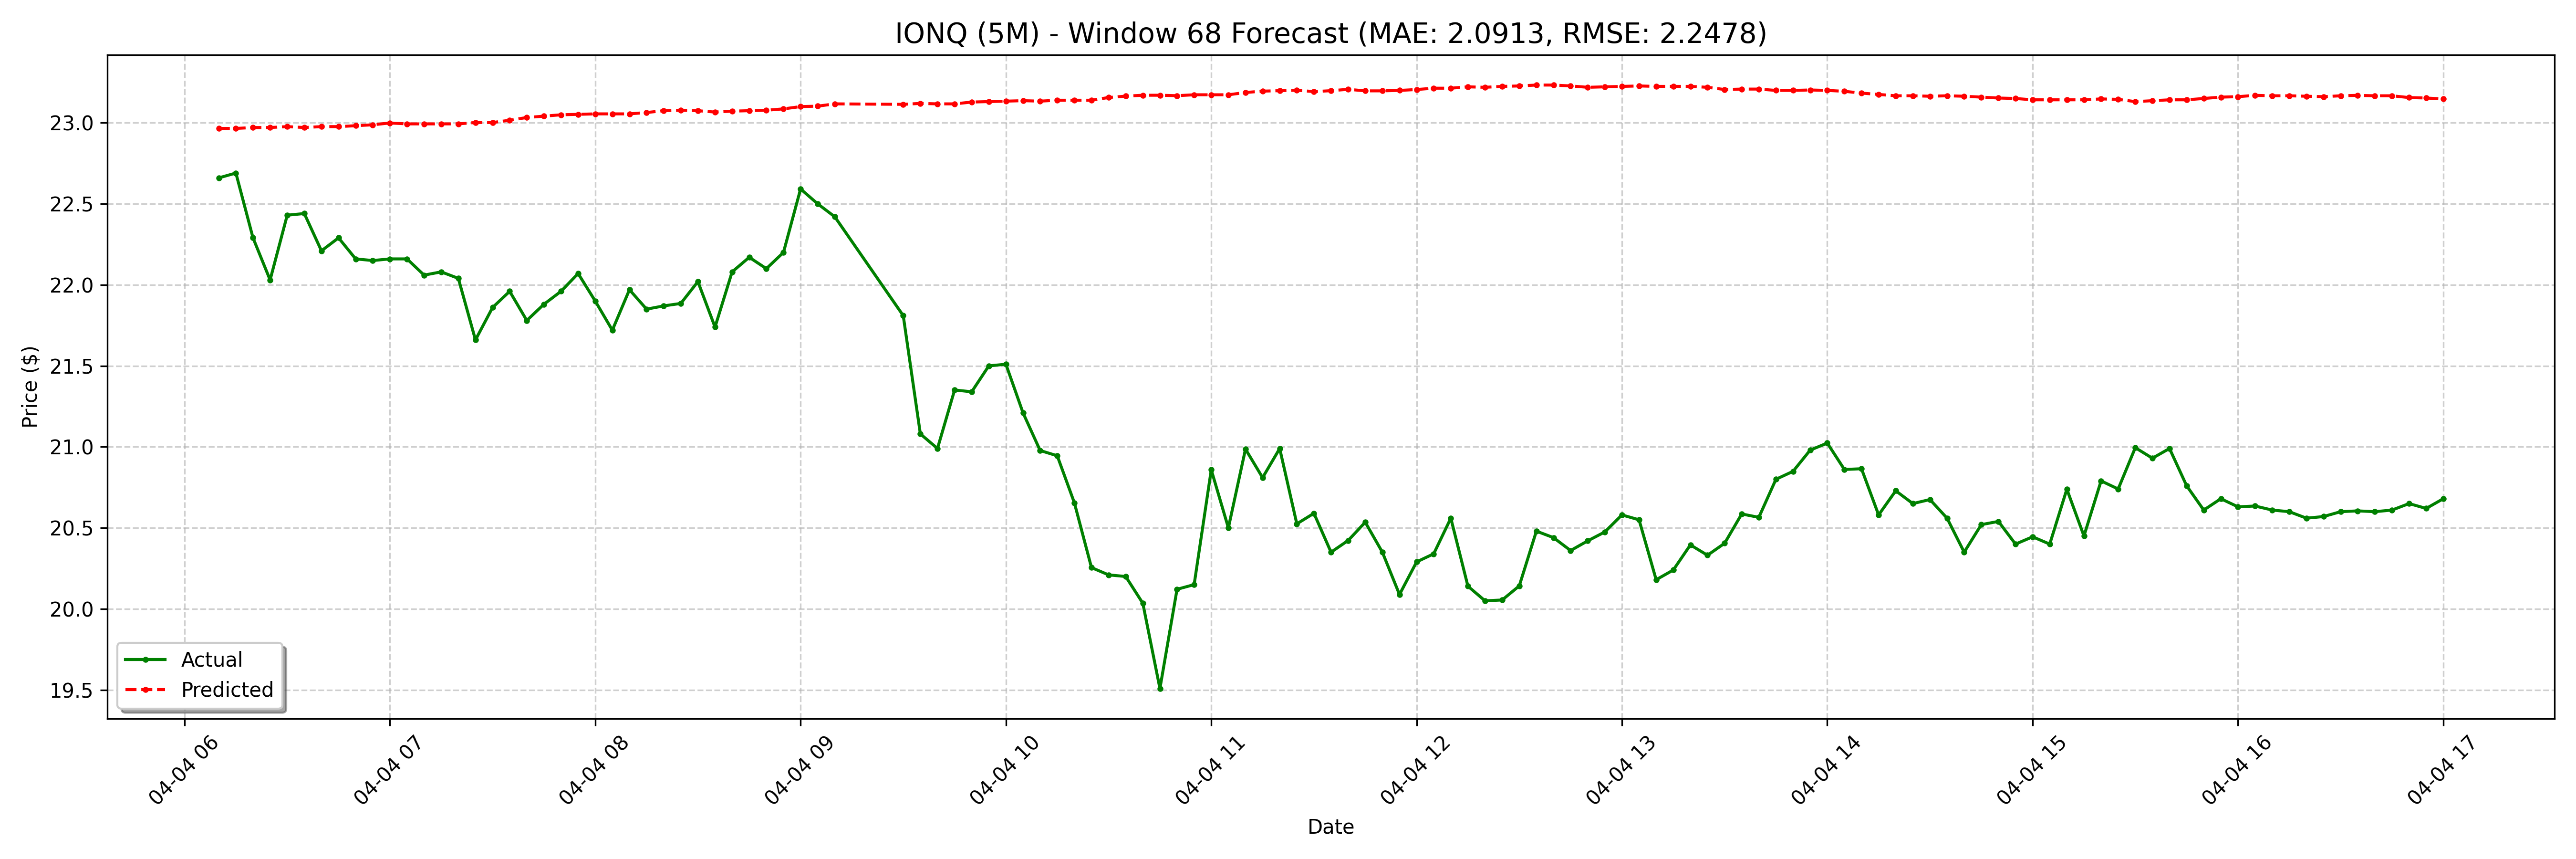

Values plotted in this chart, from the file beside it:
date, actual, forecast
2025-04-04 06:10:00-04:00, 22.66, 22.97
2025-04-04 06:15:00-04:00, 22.69, 22.97
2025-04-04 06:20:00-04:00, 22.29, 22.97
2025-04-04 06:25:00-04:00, 22.03, 22.97
2025-04-04 06:30:00-04:00, 22.43, 22.98
2025-04-04 06:35:00-04:00, 22.44, 22.97
2025-04-04 06:40:00-04:00, 22.21, 22.98
2025-04-04 06:45:00-04:00, 22.29, 22.98
2025-04-04 06:50:00-04:00, 22.16, 22.98
2025-04-04 06:55:00-04:00, 22.15, 22.99
2025-04-04 07:00:00-04:00, 22.16, 23
2025-04-04 07:05:00-04:00, 22.16, 22.99
2025-04-04 07:10:00-04:00, 22.06, 22.99
2025-04-04 07:15:00-04:00, 22.08, 22.99
2025-04-04 07:20:00-04:00, 22.04, 22.99
2025-04-04 07:25:00-04:00, 21.66, 23
2025-04-04 07:30:00-04:00, 21.86, 23
2025-04-04 07:35:00-04:00, 21.96, 23.02
2025-04-04 07:40:00-04:00, 21.78, 23.03
2025-04-04 07:45:00-04:00, 21.88, 23.04
2025-04-04 07:50:00-04:00, 21.96, 23.05
2025-04-04 07:55:00-04:00, 22.07, 23.05
2025-04-04 08:00:00-04:00, 21.9, 23.06
2025-04-04 08:05:00-04:00, 21.72, 23.06
2025-04-04 08:10:00-04:00, 21.97, 23.06
2025-04-04 08:15:00-04:00, 21.85, 23.06
2025-04-04 08:20:00-04:00, 21.87, 23.07
2025-04-04 08:25:00-04:00, 21.89, 23.08
2025-04-04 08:30:00-04:00, 22.02, 23.07
2025-04-04 08:35:00-04:00, 21.74, 23.07
2025-04-04 08:40:00-04:00, 22.08, 23.07
2025-04-04 08:45:00-04:00, 22.17, 23.07
2025-04-04 08:50:00-04:00, 22.1, 23.08
2025-04-04 08:55:00-04:00, 22.2, 23.09
2025-04-04 09:00:00-04:00, 22.59, 23.1
2025-04-04 09:05:00-04:00, 22.5, 23.1
2025-04-04 09:10:00-04:00, 22.42, 23.12
2025-04-04 09:30:00-04:00, 21.81, 23.11
2025-04-04 09:35:00-04:00, 21.08, 23.12
2025-04-04 09:40:00-04:00, 20.99, 23.12
2025-04-04 09:45:00-04:00, 21.35, 23.12
2025-04-04 09:50:00-04:00, 21.34, 23.13
2025-04-04 09:55:00-04:00, 21.5, 23.13
2025-04-04 10:00:00-04:00, 21.51, 23.13
2025-04-04 10:05:00-04:00, 21.21, 23.14
2025-04-04 10:10:00-04:00, 20.98, 23.13
2025-04-04 10:15:00-04:00, 20.95, 23.14
2025-04-04 10:20:00-04:00, 20.66, 23.14
2025-04-04 10:25:00-04:00, 20.25, 23.14
2025-04-04 10:30:00-04:00, 20.21, 23.16
2025-04-04 10:35:00-04:00, 20.2, 23.16
2025-04-04 10:40:00-04:00, 20.04, 23.17
2025-04-04 10:45:00-04:00, 19.51, 23.17
2025-04-04 10:50:00-04:00, 20.12, 23.17
2025-04-04 10:55:00-04:00, 20.15, 23.17
2025-04-04 11:00:00-04:00, 20.86, 23.17
2025-04-04 11:05:00-04:00, 20.5, 23.17
2025-04-04 11:10:00-04:00, 20.99, 23.19
2025-04-04 11:15:00-04:00, 20.81, 23.2
2025-04-04 11:20:00-04:00, 20.99, 23.2
... 68 more rows
